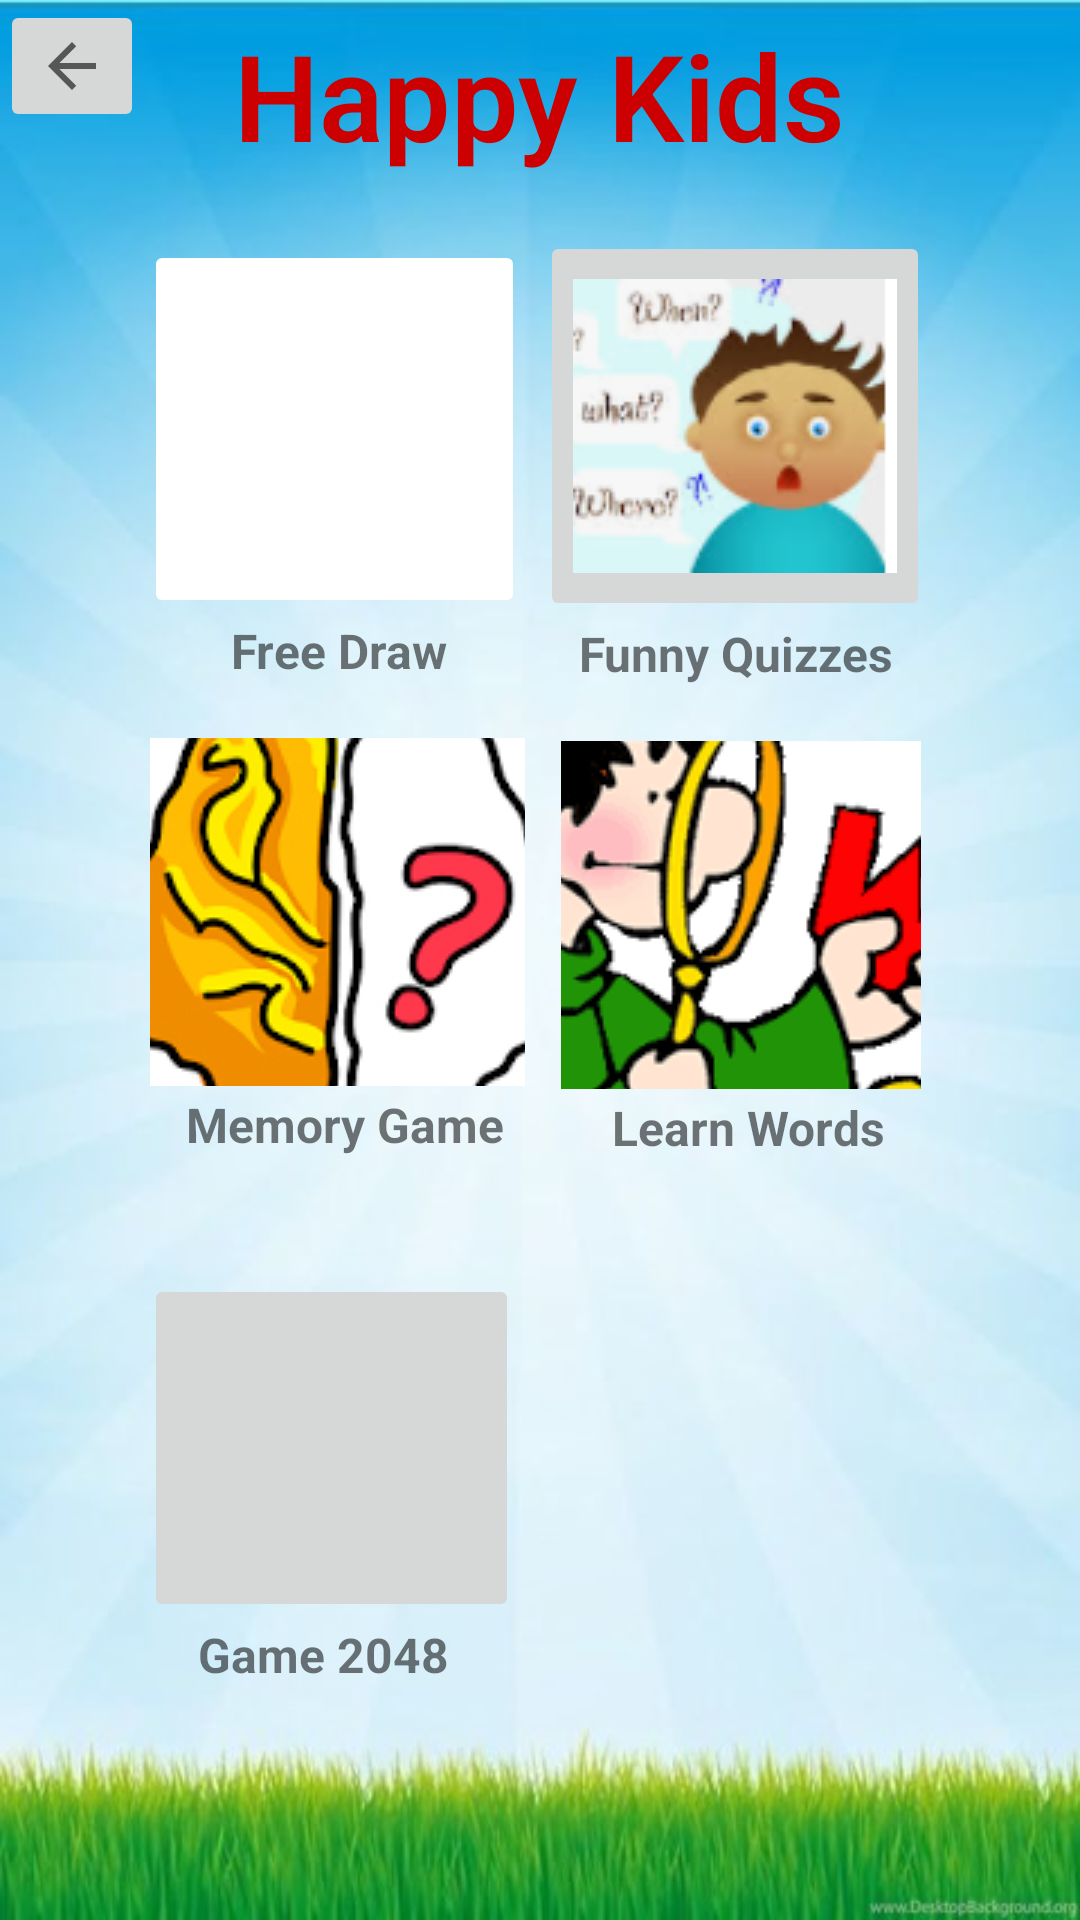

This screen was rendered from an Android layout file. Write that file and the resources it references.
<!-- AndroidManifest.xml: application theme Theme.PRM_Final_Project -->
<!-- res/layout/activity_main.xml -->
<?xml version="1.0" encoding="utf-8"?>
<androidx.constraintlayout.widget.ConstraintLayout xmlns:android="http://schemas.android.com/apk/res/android"
    xmlns:app="http://schemas.android.com/apk/res-auto"
    xmlns:tools="http://schemas.android.com/tools"
    android:id="@+id/background"
    android:layout_width="match_parent"
    android:layout_height="match_parent"
    android:background="@drawable/backgoundlistapp"
    tools:context=".MainActivity">

    <TextView
        android:id="@+id/textView6"
        android:layout_width="wrap_content"
        android:layout_height="wrap_content"
        android:layout_marginStart="62dp"
        android:layout_marginTop="2dp"
        android:text="Memory Game"
        android:textSize="16sp"
        android:textStyle="bold"
        app:layout_constraintStart_toStartOf="parent"
        app:layout_constraintTop_toBottomOf="@+id/imageButton" />

    <TextView
        android:id="@+id/textView10"
        android:layout_width="wrap_content"
        android:layout_height="wrap_content"
        android:layout_marginStart="66dp"
        android:text="Game 2048"
        android:textSize="16sp"
        android:textStyle="bold"
        app:layout_constraintStart_toStartOf="parent"
        app:layout_constraintTop_toBottomOf="@+id/imageButton5" />

    <TextView
        android:id="@+id/textView5"
        android:layout_width="wrap_content"
        android:layout_height="wrap_content"
        android:layout_marginTop="2dp"
        android:layout_marginEnd="65dp"
        android:text="Learn Words"
        android:textSize="16sp"
        android:textStyle="bold"
        app:layout_constraintEnd_toEndOf="parent"
        app:layout_constraintTop_toBottomOf="@+id/imageButton4" />

    <ImageButton
        android:id="@+id/imageButton6"
        android:layout_width="127dp"
        android:layout_height="126dp"
        android:layout_marginStart="48dp"
        android:layout_marginTop="80dp"
        android:backgroundTint="@color/white"
        android:onClick="goToFreeDraw"
        app:layout_constraintStart_toStartOf="parent"
        app:layout_constraintTop_toTopOf="parent"
        app:srcCompat="@drawable/painting"
        tools:ignore="SpeakableTextPresentCheck" />

    <ImageButton
        android:id="@+id/imageButton"
        android:layout_width="125dp"
        android:layout_height="116dp"
        android:layout_marginStart="50dp"
        android:layout_marginTop="40dp"
        android:backgroundTint="@color/white"
        android:onClick="goToMemoryGame"
        app:layout_constraintStart_toStartOf="parent"
        app:layout_constraintTop_toBottomOf="@+id/imageButton6"
        app:srcCompat="@drawable/brain"
        tools:ignore="SpeakableTextPresentCheck,SpeakableTextPresentCheck,SpeakableTextPresentCheck" />

    <ImageButton
        android:id="@+id/imageButton3"
        android:layout_width="wrap_content"
        android:layout_height="wrap_content"
        android:onClick="backEnterName"
        app:layout_constraintStart_toStartOf="parent"
        app:layout_constraintTop_toTopOf="parent"
        app:srcCompat="?attr/homeAsUpIndicator"
        tools:ignore="SpeakableTextPresentCheck" />


    <ImageButton
        android:id="@+id/imageButton4"
        android:layout_width="120dp"
        android:layout_height="116dp"
        android:layout_marginTop="40dp"
        android:layout_marginEnd="53dp"
        android:onClick="toLearnRead"
        android:src="@drawable/learn"
        app:layout_constraintEnd_toEndOf="parent"
        app:layout_constraintTop_toBottomOf="@+id/btnQuizApp"
        tools:ignore="SpeakableTextPresentCheck,SpeakableTextPresentCheck,SpeakableTextPresentCheck,SpeakableTextPresentCheck" />

    <TextView
        android:id="@+id/textView4"
        android:layout_width="wrap_content"
        android:layout_height="wrap_content"
        android:layout_marginStart="77dp"
        android:text="Free Draw"
        android:textSize="16sp"
        android:textStyle="bold"
        app:layout_constraintStart_toStartOf="parent"
        app:layout_constraintTop_toBottomOf="@+id/imageButton6" />

    <ImageButton
        android:id="@+id/btnQuizApp"
        android:layout_width="130dp"
        android:layout_height="130dp"
        android:layout_marginTop="77dp"
        android:layout_marginEnd="50dp"
        android:onClick="goToQuizApp"
        app:layout_constraintEnd_toEndOf="parent"
        app:layout_constraintTop_toTopOf="parent"
        app:srcCompat="@drawable/logoquizz"
        tools:ignore="SpeakableTextPresentCheck" />

    <TextView
        android:id="@+id/textView7"
        android:layout_width="wrap_content"
        android:layout_height="wrap_content"
        android:layout_marginEnd="62dp"
        android:text="Funny Quizzes"
        android:textSize="16sp"
        android:textStyle="bold"
        app:layout_constraintEnd_toEndOf="parent"
        app:layout_constraintTop_toBottomOf="@+id/btnQuizApp" />

    <TextView
        android:id="@+id/textView8"
        android:layout_width="wrap_content"
        android:layout_height="wrap_content"
        android:layout_marginTop="5dp"
        android:fontFamily="sans-serif-light"
        android:text="Happy Kids"
        android:textColor="@android:color/holo_red_dark"
        android:textSize="40sp"
        android:textStyle="bold"
        app:layout_constraintEnd_toEndOf="parent"
        app:layout_constraintStart_toStartOf="parent"
        app:layout_constraintTop_toTopOf="parent" />

    <ImageButton
        android:id="@+id/imageButton5"
        android:layout_width="125dp"
        android:layout_height="116dp"
        android:layout_marginStart="48dp"
        android:layout_marginTop="39dp"
        android:onClick="goTo2048Game"
        android:scaleType="centerCrop"
        app:layout_constraintStart_toStartOf="parent"
        app:layout_constraintTop_toBottomOf="@+id/textView6"
        app:srcCompat="@drawable/icon2048"
        tools:ignore="SpeakableTextPresentCheck" />

</androidx.constraintlayout.widget.ConstraintLayout>
<!-- resources referenced by this layout -->
<resources>
  <!-- drawable backgoundlistapp: png bitmap (drawable, 29762 bytes) -->
  <!-- drawable brain: jpg bitmap (drawable, 33215 bytes) -->
  <!-- drawable learn: png bitmap (drawable, 11480 bytes) -->
  <!-- drawable logoquizz: png bitmap (drawable, 18937 bytes) -->
  <style name="Theme.PRM_Final_Project" parent="Theme.MaterialComponents.DayNight.DarkActionBar">
          
          <item name="colorPrimary">@color/purple_500</item>
          <item name="colorPrimaryVariant">@color/purple_700</item>
          <item name="colorOnPrimary">@color/white</item>
          
          <item name="colorSecondary">@color/teal_200</item>
          <item name="colorSecondaryVariant">@color/teal_700</item>
          <item name="colorOnSecondary">@color/black</item>
          
          <item name="android:statusBarColor" tools:targetApi="l">?attr/colorPrimaryVariant</item>
          
      </style>
  <!-- not gathered from this repository: default colours our renderer supplied (Android Studio template values) -->
  <color name="purple_500">#FF6200EE</color>
  <color name="purple_700">#FF3700B3</color>
  <color name="teal_200">#FF03DAC5</color>
  <color name="teal_700">#FF018786</color>
  <color name="black">#FF000000</color>
  <color name="white">#FFFFFFFF</color>
</resources>
